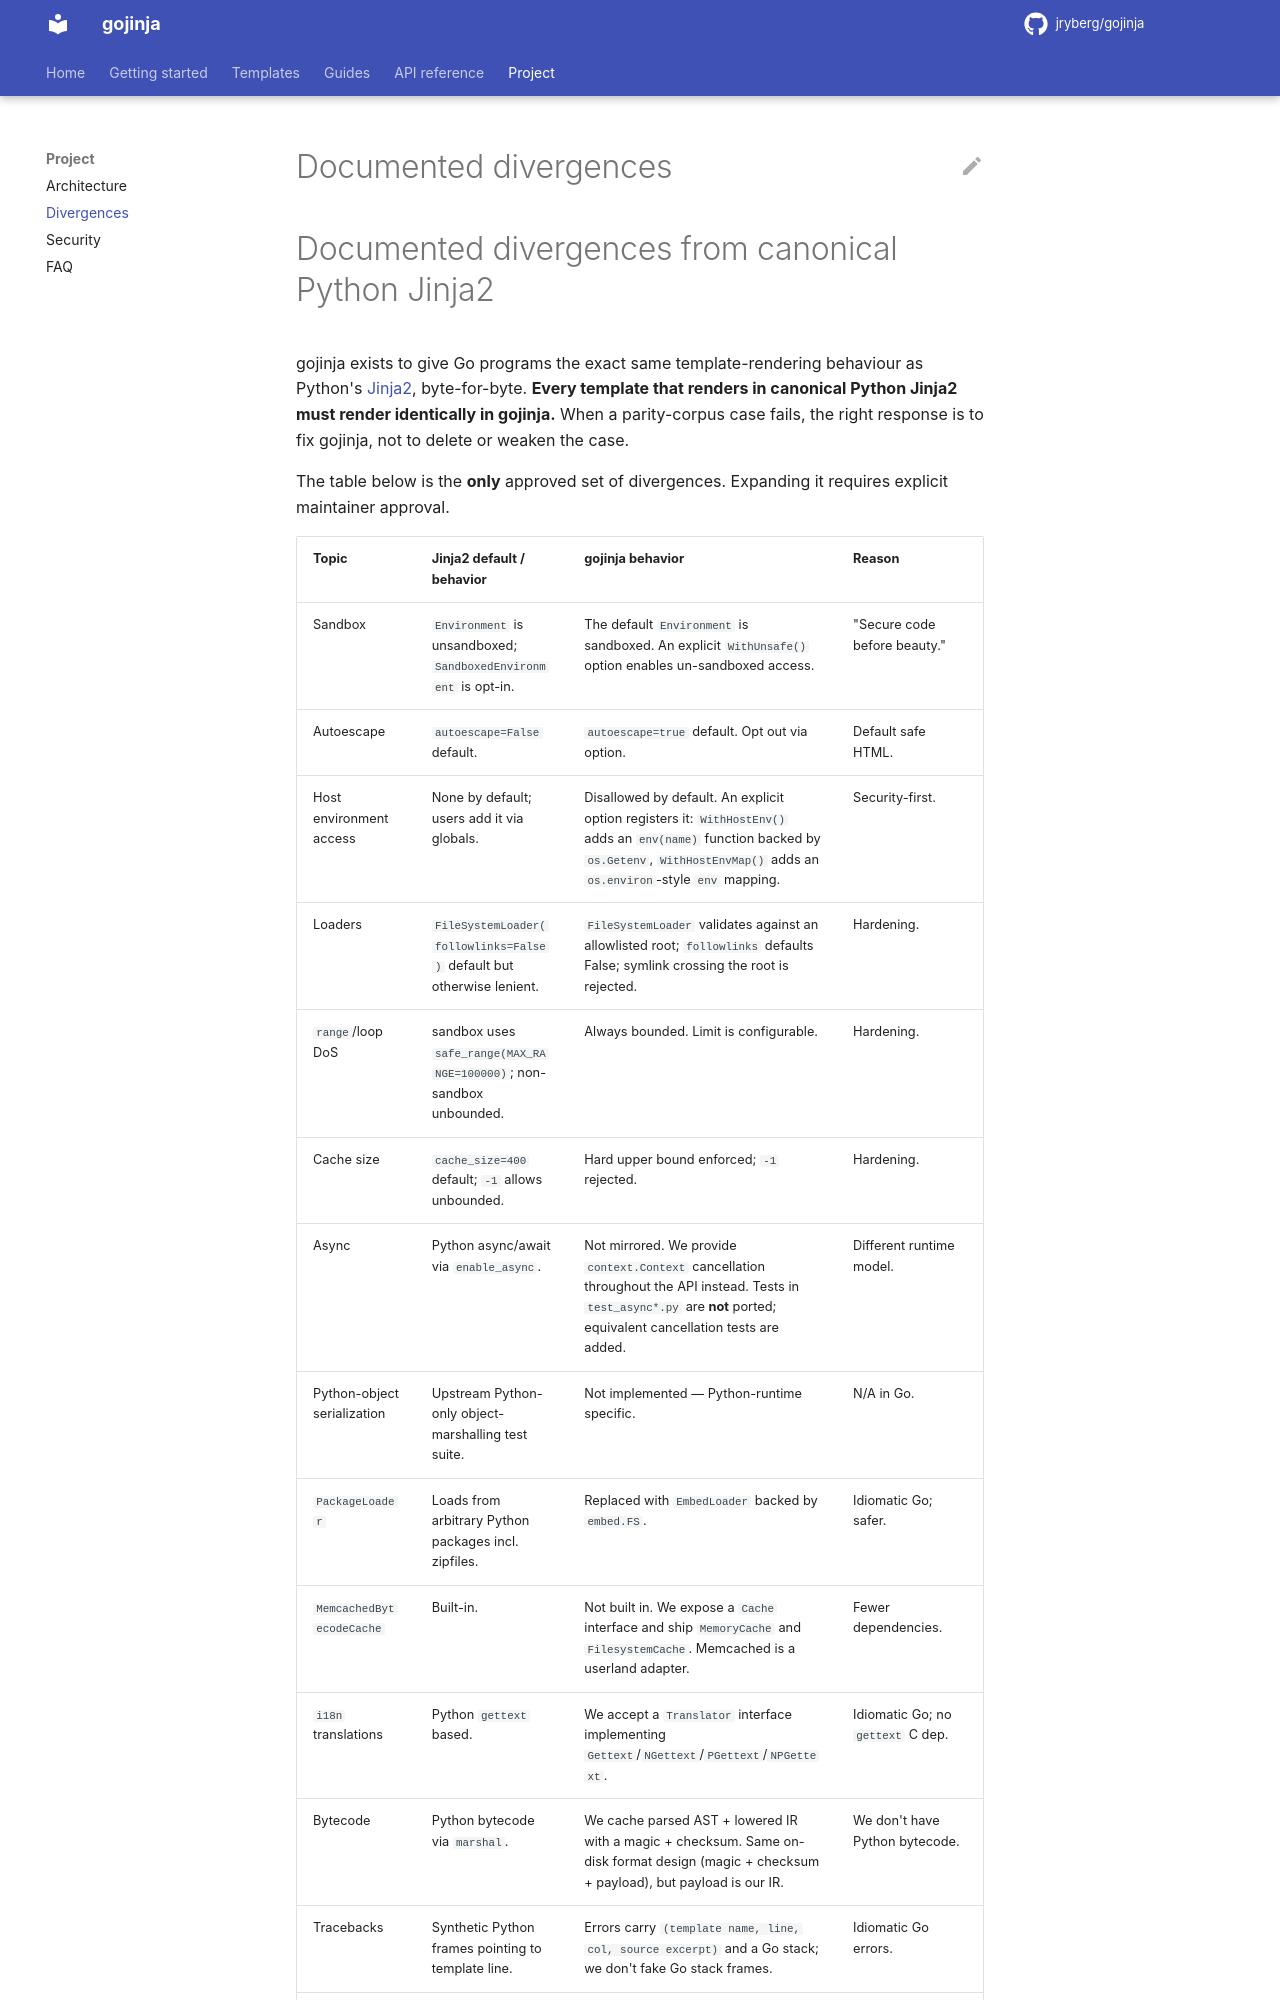

repository: jryberg/gojinja · page: dev/divergences/index.html · generator: mkdocs

# Documented divergences from canonical Python Jinja2

gojinja exists to give Go programs the exact same template-rendering behaviour
as Python's [Jinja2](https://github.com/pallets/jinja), byte-for-byte. **Every
template that renders in canonical Python Jinja2 must render identically in
gojinja.** When a parity-corpus case fails, the right response is to fix
gojinja, not to delete or weaken the case.

The table below is the **only** approved set of divergences. Expanding it
requires explicit maintainer approval.
